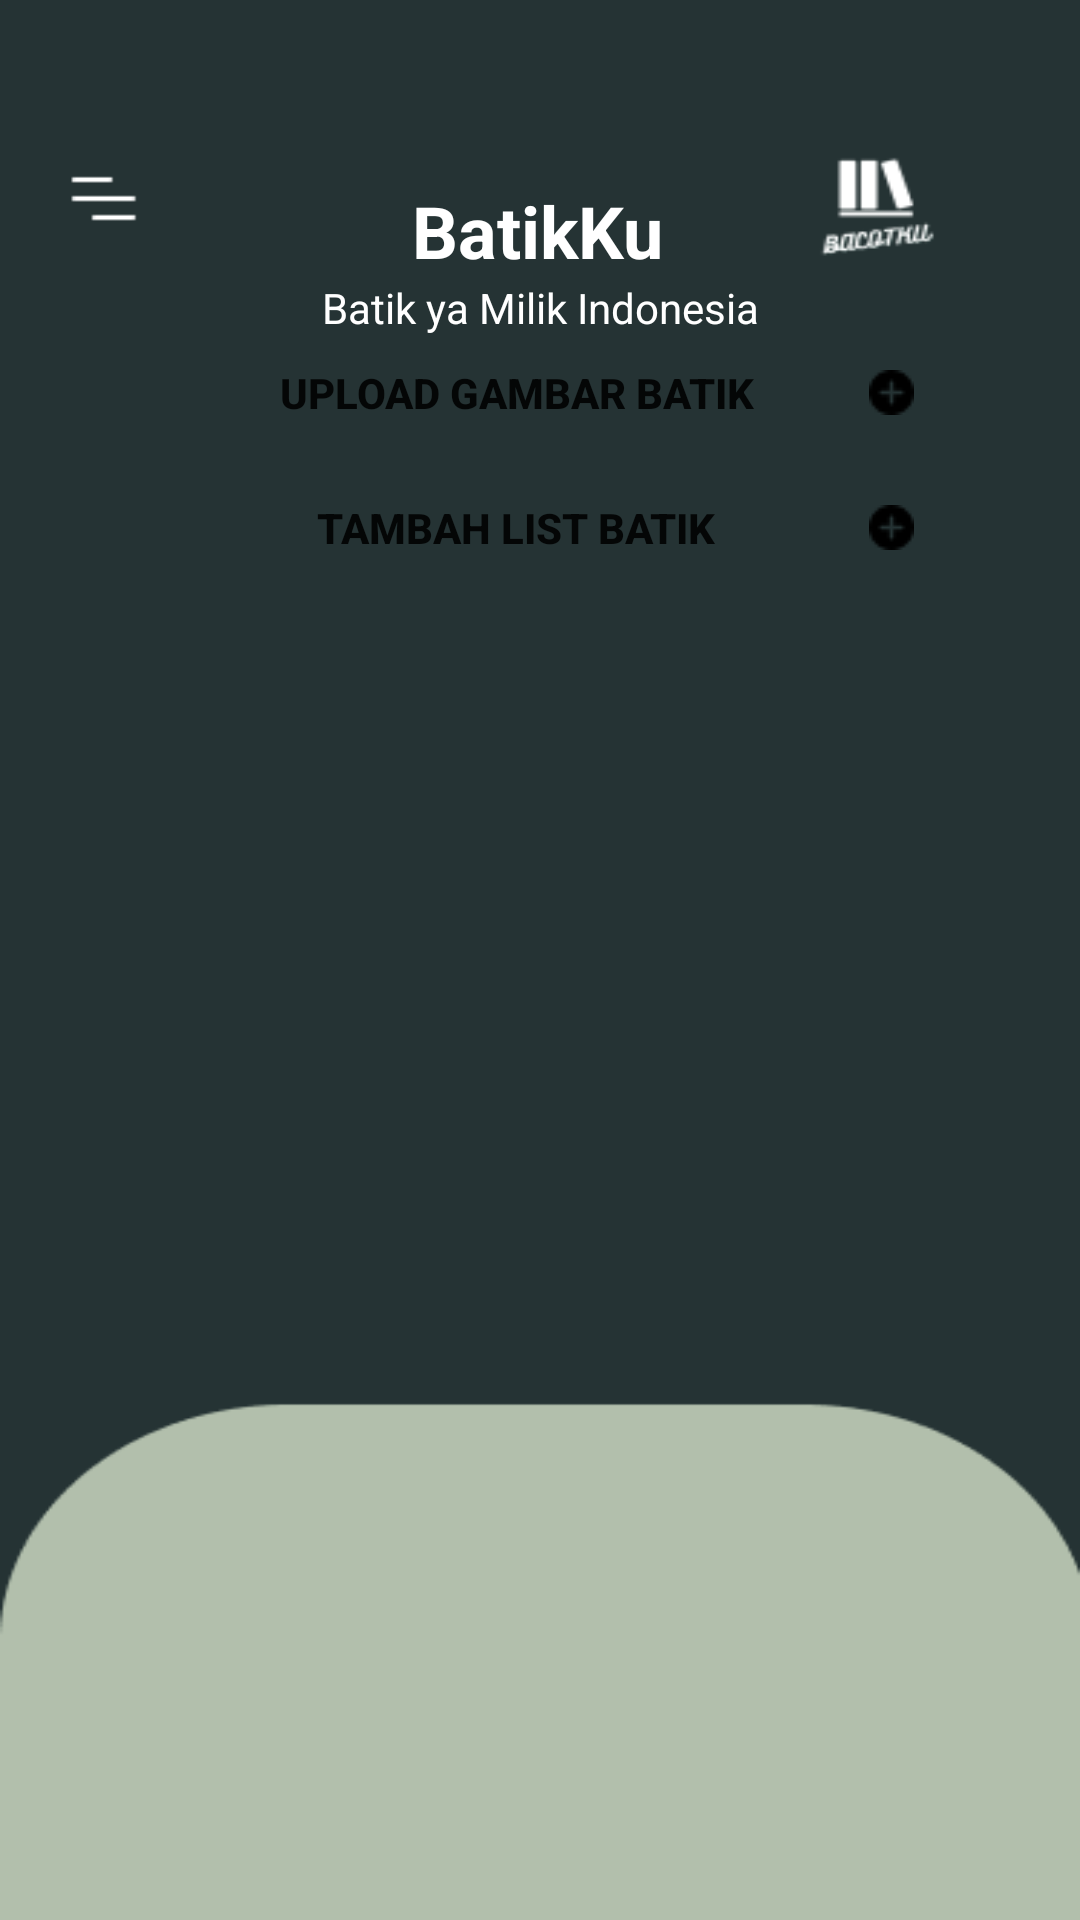

Android layout source for this screen:
<!-- AndroidManifest.xml: activity theme SplashTheme -->
<!-- res/layout/activity_main.xml -->
<?xml version="1.0" encoding="utf-8"?>
<androidx.constraintlayout.widget.ConstraintLayout xmlns:android="http://schemas.android.com/apk/res/android"
    xmlns:app="http://schemas.android.com/apk/res-auto"
    xmlns:tools="http://schemas.android.com/tools"
    android:layout_width="match_parent"
    android:layout_height="match_parent"
    android:background="@drawable/list_diary"
    tools:context=".MainActivity">

    <Button
        android:id="@+id/add2"
        android:layout_width="310dp"
        android:layout_height="40dp"
        android:background="@drawable/round_create_bct"
        android:drawableRight="@drawable/icon_plus"
        android:paddingLeft="30dp"
        android:paddingTop="10dp"
        android:paddingRight="30dp"
        android:paddingBottom="10dp"
        android:text="Upload Gambar Batik"
        android:textStyle="bold"
        app:layout_constraintBottom_toBottomOf="parent"
        app:layout_constraintEnd_toEndOf="parent"
        app:layout_constraintHorizontal_bias="0.495"
        app:layout_constraintStart_toStartOf="parent"
        app:layout_constraintTop_toTopOf="parent"
        app:layout_constraintVertical_bias="0.185" />

    <ListView
        android:id="@+id/lv"
        android:layout_width="371dp"
        android:layout_height="483dp"
        app:layout_constraintBottom_toBottomOf="parent"
        app:layout_constraintEnd_toEndOf="parent"
        app:layout_constraintStart_toStartOf="parent"
        app:layout_constraintTop_toTopOf="parent"
        app:layout_constraintVertical_bias="0.935" />

    <TextView
        android:id="@+id/textView"
        android:layout_width="wrap_content"
        android:layout_height="wrap_content"
        android:text="BatikKu"
        android:textColor="#FFFFFF"
        android:textSize="24sp"
        android:textStyle="bold"
        app:layout_constraintBottom_toBottomOf="parent"
        app:layout_constraintEnd_toEndOf="parent"
        app:layout_constraintHorizontal_bias="0.498"
        app:layout_constraintStart_toStartOf="parent"
        app:layout_constraintTop_toTopOf="parent"
        app:layout_constraintVertical_bias="0.1" />

    <TextView
        android:id="@+id/textView2"
        android:layout_width="wrap_content"
        android:layout_height="wrap_content"
        android:text="Batik ya Milik Indonesia"
        android:textColor="#FFFFFF"
        app:layout_constraintEnd_toEndOf="parent"
        app:layout_constraintStart_toStartOf="parent"
        app:layout_constraintTop_toBottomOf="@+id/textView" />

    <Button
        android:id="@+id/add"
        android:layout_width="310dp"
        android:layout_height="40dp"
        android:background="@drawable/round_create_bct"
        android:drawableRight="@drawable/icon_plus"
        android:paddingLeft="30dp"
        android:paddingTop="10dp"
        android:paddingRight="30dp"
        android:paddingBottom="10dp"
        android:text="Tambah List Batik"
        android:textStyle="bold"
        app:layout_constraintBottom_toBottomOf="parent"
        app:layout_constraintEnd_toEndOf="parent"
        app:layout_constraintHorizontal_bias="0.495"
        app:layout_constraintStart_toStartOf="parent"
        app:layout_constraintTop_toTopOf="parent"
        app:layout_constraintVertical_bias="0.26" />

</androidx.constraintlayout.widget.ConstraintLayout>
<!-- resources referenced by this layout -->
<resources>
  <!-- drawable icon_plus: png bitmap (drawable, 346 bytes) -->
  <!-- drawable list_diary: png bitmap (drawable, 6514 bytes) -->
  <style name="SplashTheme" parent="AppTheme">
          <item name="android:windowBackground">@drawable/splash</item>
      </style>
  <style name="AppTheme" parent="Theme.AppCompat.Light.NoActionBar">
          
          <item name="colorPrimary">@color/colorPrimary</item>
          <item name="colorPrimaryDark">@color/colorPrimaryDark</item>
          <item name="colorAccent">@color/colorAccent</item>
  
      </style>
  <!-- drawable splash (drawable) -->
  <?xml version="1.0" encoding="utf-8"?>
  <layer-list xmlns:android="http://schemas.android.com/apk/res/android"
      android:opacity="opaque">
      <item android:drawable="@color/colorPrimary"/>
      <item>
          <bitmap
              android:gravity="center"
              android:src="@drawable/awal"/>
      </item>
  </layer-list>
  <color name="colorPrimary">#4B8BEC</color>
  <color name="colorPrimaryDark">#253334</color>
  <color name="colorAccent">#7C9A92</color>
  <!-- drawable awal: png bitmap (drawable, 97454 bytes) -->
</resources>
